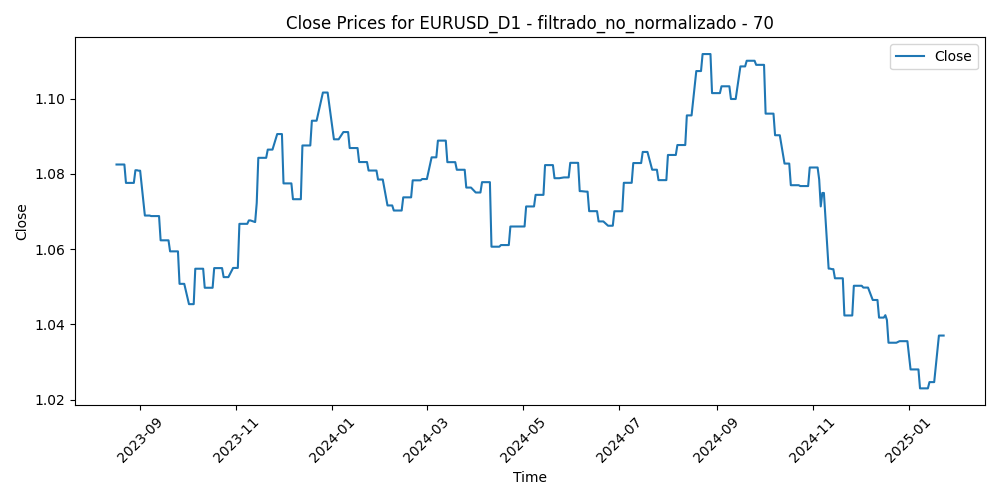

The table this chart was drawn from, first rows:
Time, Close, Volume, diferencia_media_70
2023-08-17, 1.083, 60788, 0.004225
2023-08-18, 1.083, 54949, 0.004642
2023-08-21, 1.083, 51179, 0.002002
2023-08-22, 1.083, 50465, 0.006938
2023-08-23, 1.078, 55173, 0.005204
2023-08-24, 1.078, 51888, 0.01057
2023-08-25, 1.078, 56797, 0.01219
2023-08-28, 1.078, 44835, 0.009695
2023-08-29, 1.081, 53548, 0.00386
2023-08-30, 1.081, 55379, -0.000302
2023-08-31, 1.081, 52289, 0.007807
2023-09-01, 1.081, 54514, 0.01491
2023-09-04, 1.069, 28647, 0.01273
2023-09-05, 1.069, 49660, 0.02016
2023-09-06, 1.069, 51297, 0.01982
2023-09-07, 1.069, 45189, 0.02274
2023-09-08, 1.069, 46031, 0.02226
2023-09-11, 1.069, 50718, 0.01736
2023-09-12, 1.069, 43844, 0.01698
2023-09-13, 1.069, 52675, 0.01956
2023-09-14, 1.062, 55918, 0.02787
2023-09-15, 1.062, 48063, 0.02607
2023-09-18, 1.062, 38563, 0.02285
2023-09-19, 1.062, 40400, 0.02399
2023-09-20, 1.059, 49535, 0.02563
2023-09-21, 1.059, 54344, 0.02515
2023-09-22, 1.059, 48527, 0.02626
2023-09-25, 1.059, 44348, 0.03117
2023-09-26, 1.051, 45644, 0.03269
2023-09-27, 1.051, 55844, 0.03888
2023-09-28, 1.051, 55929, 0.03202
2023-09-29, 1.051, 54700, 0.03085
2023-10-02, 1.045, 50921, 0.03981
2023-10-03, 1.045, 57593, 0.04024
2023-10-04, 1.045, 56660, 0.03588
2023-10-05, 1.045, 54474, 0.03073
2023-10-06, 1.055, 60395, 0.02691
2023-10-09, 1.055, 52212, 0.02821
2023-10-10, 1.055, 59629, 0.02397
2023-10-11, 1.055, 55933, 0.02223
2023-10-12, 1.05, 52795, 0.0308
2023-10-13, 1.05, 55717, 0.03207
2023-10-16, 1.05, 46696, 0.02639
2023-10-17, 1.05, 50090, 0.02409
2023-10-18, 1.055, 53684, 0.02722
2023-10-19, 1.055, 62577, 0.02173
2023-10-20, 1.055, 50587, 0.01956
2023-10-23, 1.055, 47296, 0.01139
2023-10-24, 1.053, 50793, 0.01823
2023-10-25, 1.053, 46459, 0.0198
2023-10-26, 1.053, 53164, 0.01931
2023-10-27, 1.053, 46060, 0.01821
2023-10-30, 1.055, 42799, 0.01262
2023-10-31, 1.055, 53520, 0.01591
2023-11-01, 1.055, 55675, 0.01573
2023-11-02, 1.055, 51960, 0.009988
2023-11-03, 1.067, 52099, -0.0008459
2023-11-06, 1.067, 40730, -0.0003054
2023-11-07, 1.067, 45790, 0.001048
2023-11-08, 1.067, 44475, -0.0001999
... 312 more rows
